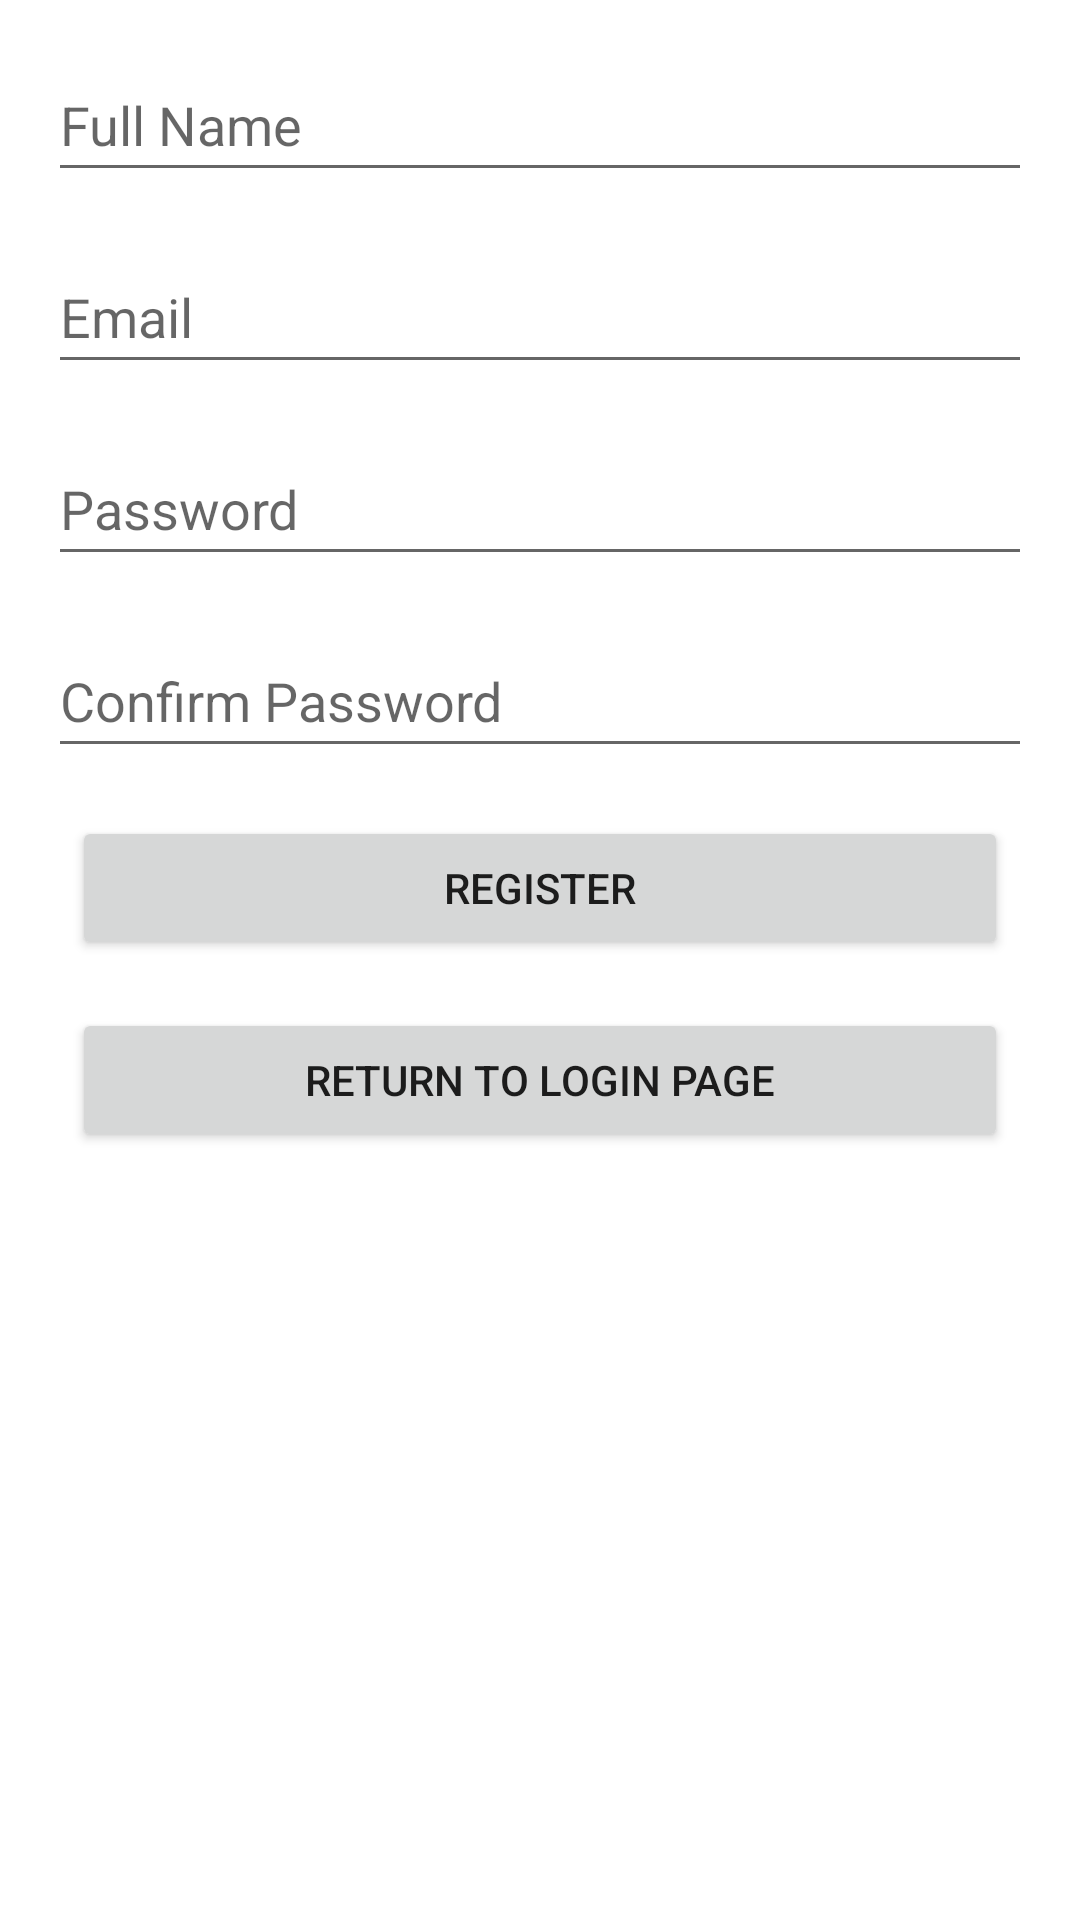

The Android layout XML behind this screen, and the referenced resources:
<!-- AndroidManifest.xml: application theme Theme.ParkPal -->
<!-- res/layout/activity_registration.xml -->
<?xml version="1.0" encoding="utf-8"?>
<androidx.constraintlayout.widget.ConstraintLayout
        xmlns:android="http://schemas.android.com/apk/res/android"
        xmlns:tools="http://schemas.android.com/tools"
        xmlns:app="http://schemas.android.com/apk/res-auto"
        android:layout_width="match_parent"
        android:layout_height="match_parent"
        tools:context=".RegistrationActivity">

    <EditText
            android:layout_width="0dp"
            android:layout_height="wrap_content"
            android:inputType="textPersonName"
            android:ems="10"
            android:id="@+id/et_registerName"
            app:layout_constraintTop_toTopOf="parent" app:layout_constraintEnd_toEndOf="parent"
            app:layout_constraintStart_toStartOf="parent" android:layout_marginTop="16dp"
            android:layout_marginStart="16dp" android:layout_marginEnd="16dp"
            android:minHeight="48dp" android:hint="@string/prompt_FullName"/>
    <EditText
            android:layout_width="0dp"
            android:layout_height="wrap_content"
            android:inputType="textEmailAddress"
            android:ems="10"
            android:id="@+id/et_registerEmail"
            app:layout_constraintTop_toBottomOf="@+id/et_registerName" app:layout_constraintEnd_toEndOf="parent"
            app:layout_constraintStart_toStartOf="parent" android:hint="@string/prompt_email"
            android:layout_marginTop="16dp" android:layout_marginStart="16dp" android:layout_marginEnd="16dp"
            android:minHeight="48dp"/>
    <EditText
            android:layout_width="0dp"
            android:layout_height="wrap_content"
            android:inputType="textPassword"
            android:ems="10"
            android:id="@+id/et_registerPassword"
            app:layout_constraintStart_toStartOf="parent" app:layout_constraintEnd_toEndOf="parent"
            app:layout_constraintTop_toBottomOf="@+id/et_registerEmail" android:layout_marginTop="16dp"
            android:layout_marginStart="16dp" android:layout_marginEnd="16dp" android:hint="@string/prompt_password"
            android:minHeight="48dp"/>
    <EditText
            android:layout_width="0dp"
            android:layout_height="wrap_content"
            android:inputType="textPassword"
            android:ems="10"
            android:id="@+id/et_confirmPassword"
            app:layout_constraintEnd_toEndOf="parent" app:layout_constraintStart_toStartOf="parent"
            app:layout_constraintTop_toBottomOf="@+id/et_registerPassword" android:layout_marginTop="16dp"
            android:layout_marginStart="16dp" android:layout_marginEnd="16dp"
            android:hint="@string/key_confirm_password" android:minHeight="48dp"/>
    <Button
            android:text="@string/Registration"
            android:layout_width="0dp"
            android:layout_height="wrap_content" android:id="@+id/et_registerNewAccount"
            app:layout_constraintTop_toBottomOf="@+id/et_confirmPassword" app:layout_constraintEnd_toEndOf="parent"
            app:layout_constraintStart_toStartOf="parent" android:layout_marginTop="16dp"
            android:layout_marginStart="24dp" android:layout_marginEnd="24dp"/>
    <Button
            android:text="@string/key_backToLogin"
            android:layout_width="0dp"
            android:layout_height="wrap_content" android:id="@+id/et_backToLogin"
            app:layout_constraintEnd_toEndOf="parent" app:layout_constraintStart_toStartOf="parent"
            android:layout_marginStart="24dp" android:layout_marginEnd="24dp"
            app:layout_constraintTop_toBottomOf="@+id/et_registerNewAccount" android:layout_marginTop="16dp"/>
</androidx.constraintlayout.widget.ConstraintLayout>
<!-- resources referenced by this layout -->
<resources>
  <string name="Registration">Register</string>
  <string name="key_backToLogin">Return To Login Page</string>
  <string name="key_confirm_password">Confirm Password</string>
  <string name="prompt_FullName">Full Name</string>
  <string name="prompt_email">Email</string>
  <string name="prompt_password">Password</string>
  <style name="Theme.ParkPal" parent="Theme.MaterialComponents.DayNight.DarkActionBar">
          
          <item name="colorPrimary">@color/purple_500</item>
          <item name="colorPrimaryVariant">@color/purple_700</item>
          <item name="colorOnPrimary">@color/white</item>
          
          <item name="colorSecondary">@color/teal_200</item>
          <item name="colorSecondaryVariant">@color/teal_700</item>
          <item name="colorOnSecondary">@color/black</item>
          
          <item name="android:statusBarColor">?attr/colorPrimaryVariant</item>
          
      </style>
  <!-- not gathered from this repository: default colours our renderer supplied (Android Studio template values) -->
  <color name="purple_500">#FF6200EE</color>
  <color name="purple_700">#FF3700B3</color>
  <color name="teal_200">#FF03DAC5</color>
  <color name="teal_700">#FF018786</color>
  <color name="black">#FF000000</color>
  <color name="white">#FFFFFFFF</color>
</resources>
